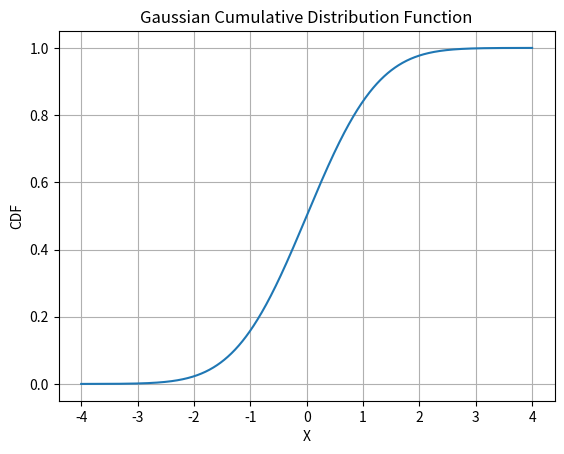

The matplotlib source for this figure:

import numpy as np
import matplotlib.pyplot as plt
from scipy.stats import norm

# تعریف میانگین و انحراف معیار
mu = 0
sigma = 1

# تولید داده‌ها
x = np.linspace(-4, 4, 1000)

# محاسبه تابع توزیع تجمعی
y = norm.cdf(x, loc=mu, scale=sigma)

# رسم نمودار
plt.plot(x, y)

plt.title("Gaussian Cumulative Distribution Function")
plt.xlabel("X")
plt.ylabel("CDF")

plt.grid()
plt.show()
